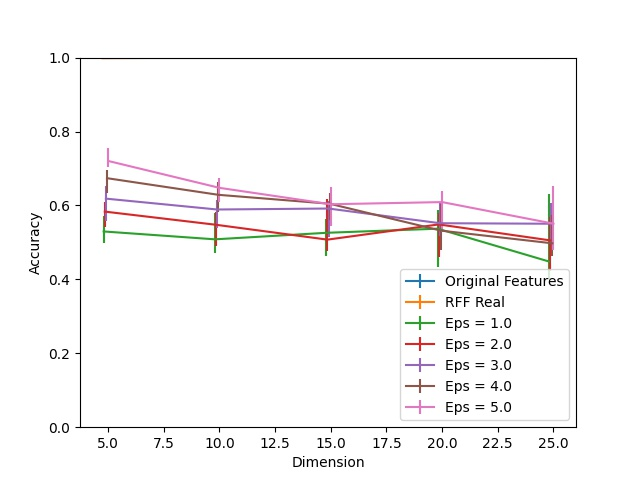

Source data for this figure (header and first rows):
Dimension, RFF Real, RFF Real 25, RFF Real 75, Eps = 1.0, Eps = 1.0 25, Eps = 1.0 75, Eps = 2.0, Eps = 2.0 25, Eps = 2.0 75, Eps = 3.0, Eps = 3.0 25, Eps = 3.0 75, Eps = 4.0, Eps = 4.0 25, Eps = 4.0 75, Eps = 5.0, Eps = 5.0 25, Eps = 5.0 75, Original Features
5, 0.9984, 0.002028, 0.000811, 0.5296, 0.03122, 0.04157, 0.5833, 0.04238, 0.02697, 0.6184, 0.06103, 0.03406, 0.6738, 0.03954, 0.02271, 0.7204, 0.01703, 0.03427, 1.0
10, 1.0, 0.0, 0.0, 0.5083, 0.0369, 0.07178, 0.5476, 0.05718, 0.03427, 0.589, 0.04907, 0.02697, 0.6288, 0.04562, 0.03467, 0.6476, 0.03771, 0.02656, 1.0
15, 1.0, 0.0, 0.0, 0.526, 0.06204, 0.03832, 0.5075, 0.03183, 0.1091, 0.5916, 0.07685, 0.02149, 0.6046, 0.04461, 0.02818, 0.6032, 0.0586, 0.04643, 1.0
20, 1.0, 0.0, 0.0, 0.5371, 0.1036, 0.04968, 0.5487, 0.0884, 0.03183, 0.5519, 0.03366, 0.05474, 0.5318, 0.05211, 0.0734, 0.6091, 0.0807, 0.02899, 1.0
25, 1.0, 0.0, 0.0, 0.4483, 0.04785, 0.1815, 0.5055, 0.08232, 0.06326, 0.5505, 0.04927, 0.05556, 0.4976, 0.03386, 0.07522, 0.5507, 0.07259, 0.103, 1.0
